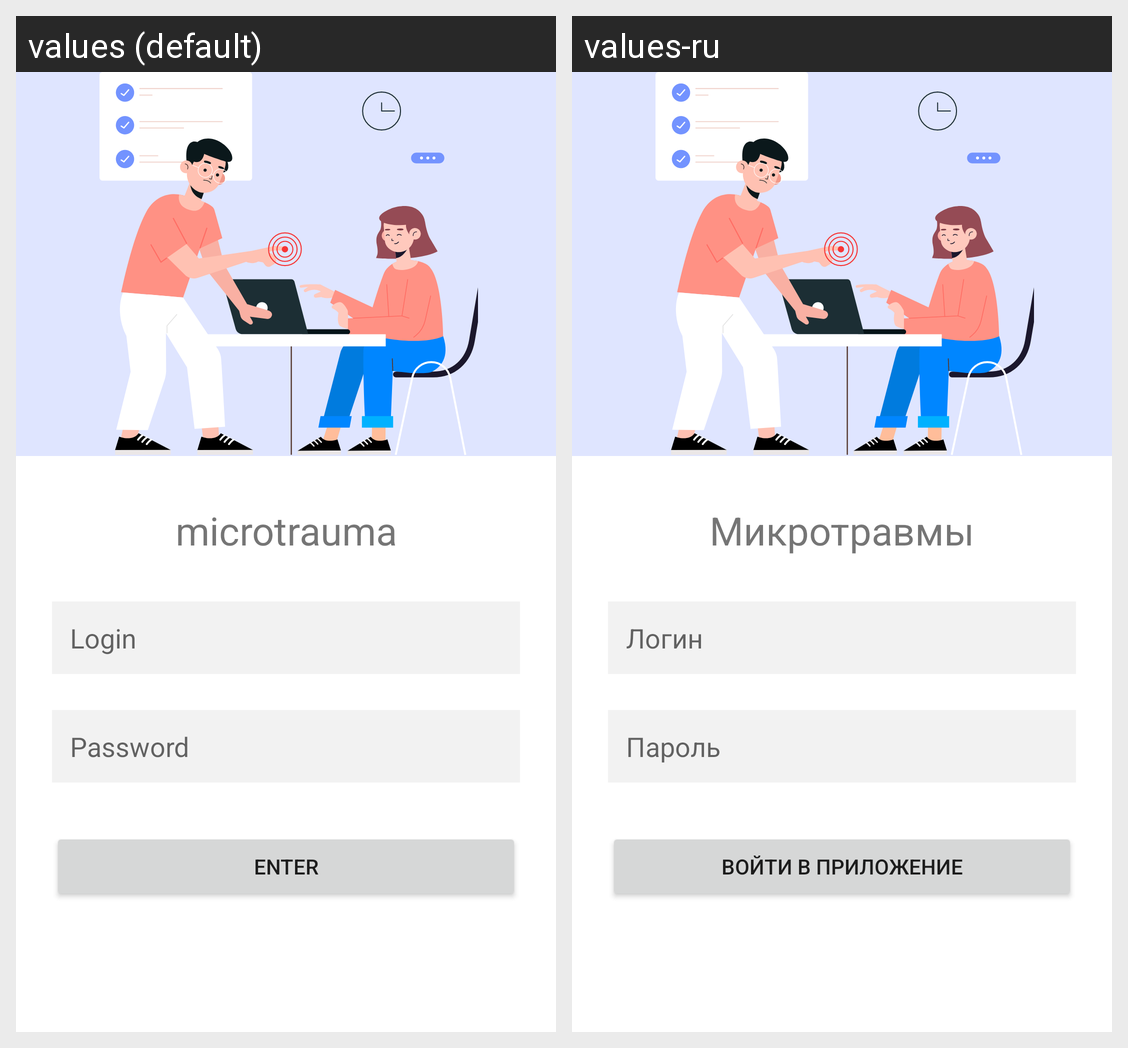

This grid shows one Android layout under two languages. Give, for every string resource on the screen, its name, the default text and each shown locale's text.
Android screen res/layout/fragment_login.xml rendered under 2 locales, left to right: values (default), values-ru. Device: Nexus 5 (rendered at 1080×1920; each locale shown at half size, 540×960, under a caption strip naming it); theme Theme.Microtrauma.
Strings drawn on this screen, with the default value and each locale's value (text and hints the layout hard-codes, and strings that could not be matched under every locale, appear in the picture but are not listed):

app_name
  values: microtrauma
  values-ru: Микротравмы

login
  values: Login
  values-ru: Логин

password
  values: Password
  values-ru: Пароль

enter_in_app
  values: Enter
  values-ru: Войти в приложение
